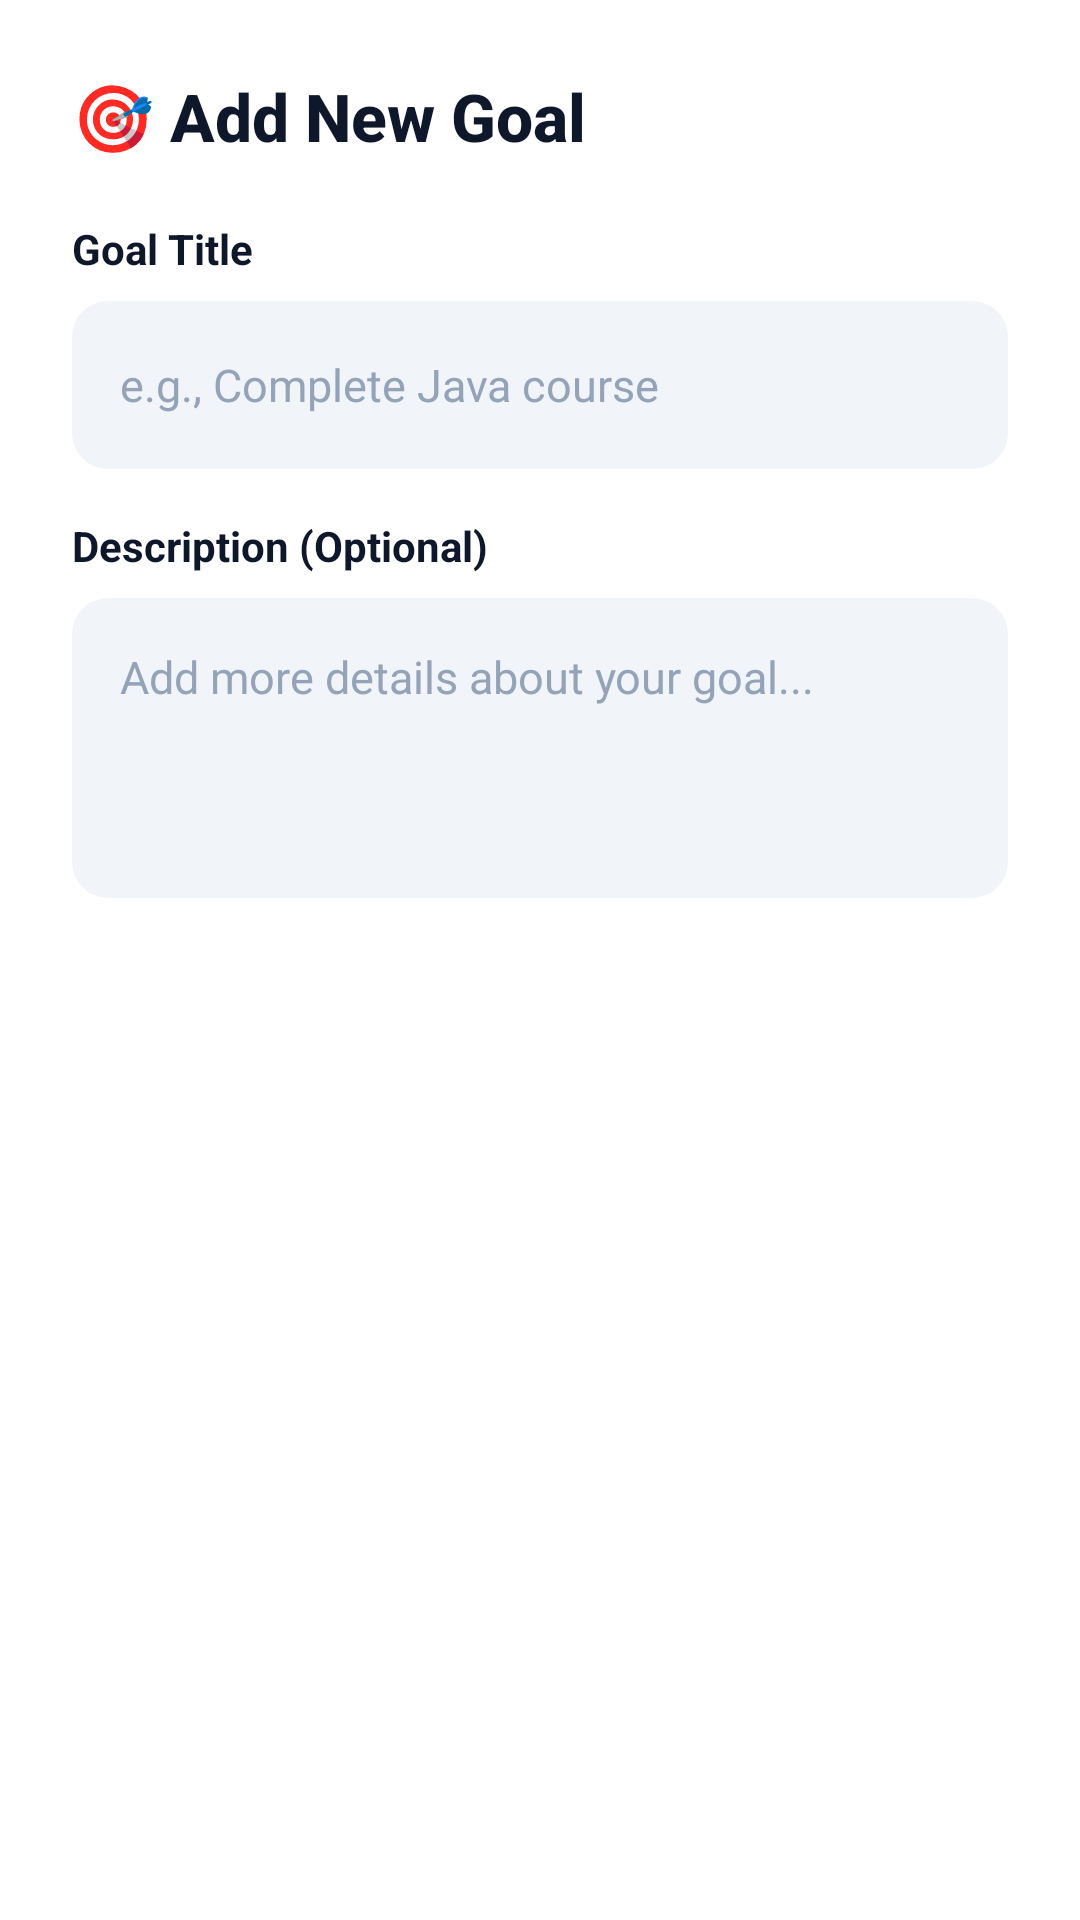

Android layout source for this screen:
<!-- AndroidManifest.xml: application theme Theme.ProgressTracker -->
<!-- res/layout/dialog_add_goal.xml -->
<?xml version="1.0" encoding="utf-8"?>
<LinearLayout xmlns:android="http://schemas.android.com/apk/res/android"
    android:layout_width="match_parent"
    android:layout_height="wrap_content"
    android:orientation="vertical"
    android:padding="24dp"
    android:background="@android:color/white">

    <TextView
        android:layout_width="wrap_content"
        android:layout_height="wrap_content"
        android:text="🎯 Add New Goal"
        android:textSize="22sp"
        android:textStyle="bold"
        android:textColor="@color/text_primary"
        android:fontFamily="sans-serif-medium"
        android:layout_marginBottom="20dp" />

    <TextView
        android:layout_width="wrap_content"
        android:layout_height="wrap_content"
        android:text="Goal Title"
        android:textSize="14sp"
        android:textStyle="bold"
        android:textColor="@color/text_primary"
        android:layout_marginBottom="8dp" />

    <EditText
        android:id="@+id/et_goal_title"
        android:layout_width="match_parent"
        android:layout_height="56dp"
        android:hint="e.g., Complete Java course"
        android:inputType="textCapSentences"
        android:background="@drawable/edittext_modern"
        android:padding="16dp"
        android:textSize="15sp"
        android:textColor="@color/text_primary"
        android:textColorHint="@color/text_hint"
        android:layout_marginBottom="16dp" />

    <TextView
        android:layout_width="wrap_content"
        android:layout_height="wrap_content"
        android:text="Description (Optional)"
        android:textSize="14sp"
        android:textStyle="bold"
        android:textColor="@color/text_primary"
        android:layout_marginBottom="8dp" />

    <EditText
        android:id="@+id/et_goal_description"
        android:layout_width="match_parent"
        android:layout_height="100dp"
        android:hint="Add more details about your goal..."
        android:gravity="top|start"
        android:inputType="textMultiLine|textCapSentences"
        android:background="@drawable/edittext_modern"
        android:padding="16dp"
        android:textSize="15sp"
        android:textColor="@color/text_primary"
        android:textColorHint="@color/text_hint" />

</LinearLayout>
<!-- resources referenced by this layout -->
<resources>
  <color name="text_hint">#94A3B8</color>
  <color name="text_primary">#0F172A</color>
  <!-- drawable edittext_modern (drawable) -->
  <?xml version="1.0" encoding="utf-8"?>
  <shape xmlns:android="http://schemas.android.com/apk/res/android">
      <solid android:color="#F1F5F9" />
      <corners android:radius="12dp" />
      <stroke android:width="0dp" android:color="@android:color/transparent" />
  </shape>
  <style name="Theme.ProgressTracker" parent="Theme.AppCompat.Light.NoActionBar">
          <item name="colorPrimary">@color/md_theme_primary</item>
          <item name="colorPrimaryDark">@color/md_theme_primary_dark</item>
          <item name="colorAccent">@color/md_theme_secondary</item>
          <item name="android:statusBarColor" tools:targetApi="l">@color/md_theme_primary_dark</item>
          <item name="android:windowBackground">@color/background_light</item>
          <item name="android:textColorPrimary">@color/text_primary</item>
          <item name="android:textColorSecondary">@color/text_secondary</item>
      </style>
  <color name="md_theme_primary">#6366F1</color>
  <color name="md_theme_primary_dark">#4F46E5</color>
  <color name="md_theme_secondary">#EC4899</color>
  <color name="background_light">#F8FAFC</color>
  <color name="text_secondary">#64748B</color>
</resources>
